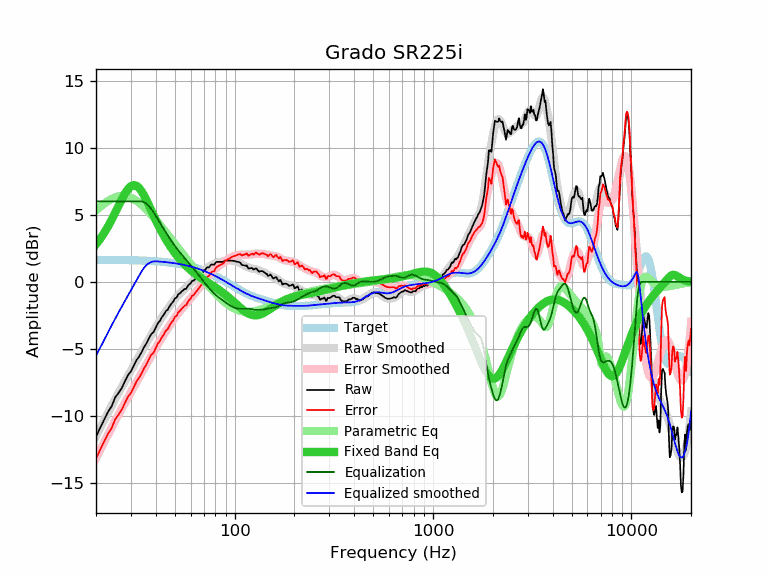

The table this chart was drawn from, first rows:
frequency, raw, error, smoothed, error_smoothed, equalization, parametric_eq, equalized_raw, equalized_smoothed, target
20, -11.59, -13.23, -11.53, -13.17, 6.00, 2.79, -5.59, -5.53, 1.64
21, -10.90, -12.53, -10.92, -12.56, 6.00, 3.20, -4.90, -4.92, 1.64
22, -10.30, -11.93, -10.33, -11.97, 6.00, 3.65, -4.30, -4.33, 1.64
23, -9.72, -11.35, -9.78, -11.41, 6.00, 4.13, -3.72, -3.78, 1.63
24, -9.29, -10.92, -9.25, -10.88, 6.00, 4.64, -3.29, -3.25, 1.63
25, -8.64, -10.26, -8.75, -10.38, 6.00, 5.16, -2.64, -2.75, 1.63
26, -8.30, -9.92, -8.28, -9.91, 6.00, 5.68, -2.30, -2.28, 1.62
27, -7.93, -9.55, -7.84, -9.46, 6.00, 6.16, -1.93, -1.84, 1.62
28, -7.42, -9.03, -7.42, -9.04, 6.00, 6.59, -1.42, -1.42, 1.62
29, -6.97, -8.58, -7.02, -8.63, 6.00, 6.92, -0.97, -1.02, 1.61
30, -6.70, -8.30, -6.63, -8.24, 6.00, 7.14, -0.70, -0.63, 1.61
31, -6.27, -7.87, -6.26, -7.86, 6.00, 7.22, -0.27, -0.26, 1.60
32, -5.86, -7.45, -5.90, -7.50, 6.00, 7.17, 0.14, 0.10, 1.60
33, -5.58, -7.17, -5.55, -7.14, 6.00, 7.00, 0.42, 0.45, 1.59
34, -5.25, -6.83, -5.21, -6.79, 6.00, 6.75, 0.75, 0.79, 1.58
35, -4.86, -6.43, -4.88, -6.46, 5.94, 6.43, 1.08, 1.06, 1.58
36, -4.58, -6.14, -4.56, -6.13, 5.82, 6.07, 1.24, 1.26, 1.57
37, -4.22, -5.78, -4.25, -5.81, 5.64, 5.70, 1.42, 1.39, 1.56
38, -3.90, -5.45, -3.96, -5.51, 5.43, 5.32, 1.53, 1.47, 1.55
39, -3.77, -5.31, -3.68, -5.22, 5.19, 4.96, 1.42, 1.51, 1.54
40, -3.44, -4.97, -3.41, -4.94, 4.94, 4.61, 1.50, 1.53, 1.53
41, -3.10, -4.61, -3.15, -4.67, 4.67, 4.28, 1.57, 1.52, 1.52
42, -2.92, -4.42, -2.90, -4.41, 4.41, 3.97, 1.49, 1.51, 1.51
43, -2.64, -4.13, -2.67, -4.16, 4.16, 3.69, 1.52, 1.49, 1.49
44, -2.45, -3.93, -2.44, -3.92, 3.92, 3.42, 1.47, 1.48, 1.48
45, -2.19, -3.65, -2.23, -3.69, 3.69, 3.16, 1.50, 1.46, 1.46
46, -2.09, -3.54, -2.02, -3.47, 3.47, 2.93, 1.38, 1.45, 1.45
47, -1.83, -3.26, -1.82, -3.26, 3.26, 2.71, 1.43, 1.43, 1.43
48, -1.64, -3.05, -1.64, -3.05, 3.05, 2.51, 1.42, 1.42, 1.42
49, -1.49, -2.88, -1.46, -2.86, 2.86, 2.32, 1.37, 1.40, 1.40
50, -1.24, -2.62, -1.30, -2.67, 2.67, 2.14, 1.44, 1.38, 1.38
51, -1.19, -2.55, -1.14, -2.50, 2.50, 1.98, 1.31, 1.36, 1.36
52, -0.94, -2.27, -1.00, -2.34, 2.34, 1.82, 1.40, 1.34, 1.34
53, -0.87, -2.18, -0.87, -2.19, 2.19, 1.67, 1.32, 1.32, 1.32
54, -0.74, -2.03, -0.75, -2.05, 2.05, 1.54, 1.31, 1.29, 1.29
55, -0.64, -1.91, -0.64, -1.91, 1.91, 1.41, 1.27, 1.27, 1.27
56, -0.54, -1.78, -0.53, -1.78, 1.78, 1.29, 1.24, 1.25, 1.25
57, -0.53, -1.75, -0.43, -1.65, 1.65, 1.17, 1.12, 1.22, 1.22
58, -0.33, -1.52, -0.32, -1.52, 1.52, 1.07, 1.19, 1.19, 1.19
59, -0.19, -1.35, -0.22, -1.38, 1.38, 0.96, 1.20, 1.17, 1.17
60, -0.13, -1.27, -0.11, -1.25, 1.25, 0.87, 1.12, 1.14, 1.14
61, 0.07, -1.04, -0.01, -1.12, 1.12, 0.78, 1.19, 1.11, 1.11
62, 0.07, -1.01, 0.09, -0.99, 0.99, 0.69, 1.06, 1.08, 1.08
63, 0.17, -0.88, 0.19, -0.86, 0.86, 0.61, 1.03, 1.05, 1.05
64, 0.27, -0.75, 0.29, -0.73, 0.73, 0.53, 1.01, 1.02, 1.02
65, 0.37, -0.61, 0.38, -0.61, 0.61, 0.46, 0.98, 0.99, 0.99
66, 0.47, -0.48, 0.47, -0.48, 0.48, 0.39, 0.95, 0.95, 0.95
67, 0.57, -0.35, 0.56, -0.36, 0.36, 0.32, 0.93, 0.92, 0.92
68, 0.66, -0.22, 0.65, -0.23, 0.23, 0.26, 0.90, 0.88, 0.88
69, 0.67, -0.18, 0.74, -0.11, 0.11, 0.19, 0.78, 0.85, 0.85
70, 0.87, 0.06, 0.83, 0.01, -0.01, 0.13, 0.86, 0.81, 0.81
71, 0.87, 0.10, 0.91, 0.13, -0.13, 0.07, 0.74, 0.78, 0.78
72, 1.03, 0.29, 0.98, 0.24, -0.24, 0.02, 0.79, 0.74, 0.74
73, 1.07, 0.37, 1.05, 0.35, -0.35, -0.04, 0.72, 0.70, 0.70
74, 1.07, 0.41, 1.12, 0.45, -0.45, -0.10, 0.62, 0.66, 0.66
75, 1.16, 0.54, 1.17, 0.55, -0.55, -0.15, 0.61, 0.62, 0.62
76, 1.28, 0.70, 1.23, 0.64, -0.64, -0.21, 0.64, 0.59, 0.59
77, 1.28, 0.74, 1.27, 0.73, -0.73, -0.26, 0.55, 0.55, 0.55
78, 1.28, 0.78, 1.32, 0.81, -0.81, -0.31, 0.47, 0.51, 0.51
79, 1.27, 0.81, 1.36, 0.89, -0.89, -0.37, 0.38, 0.47, 0.47
... 553 more rows
